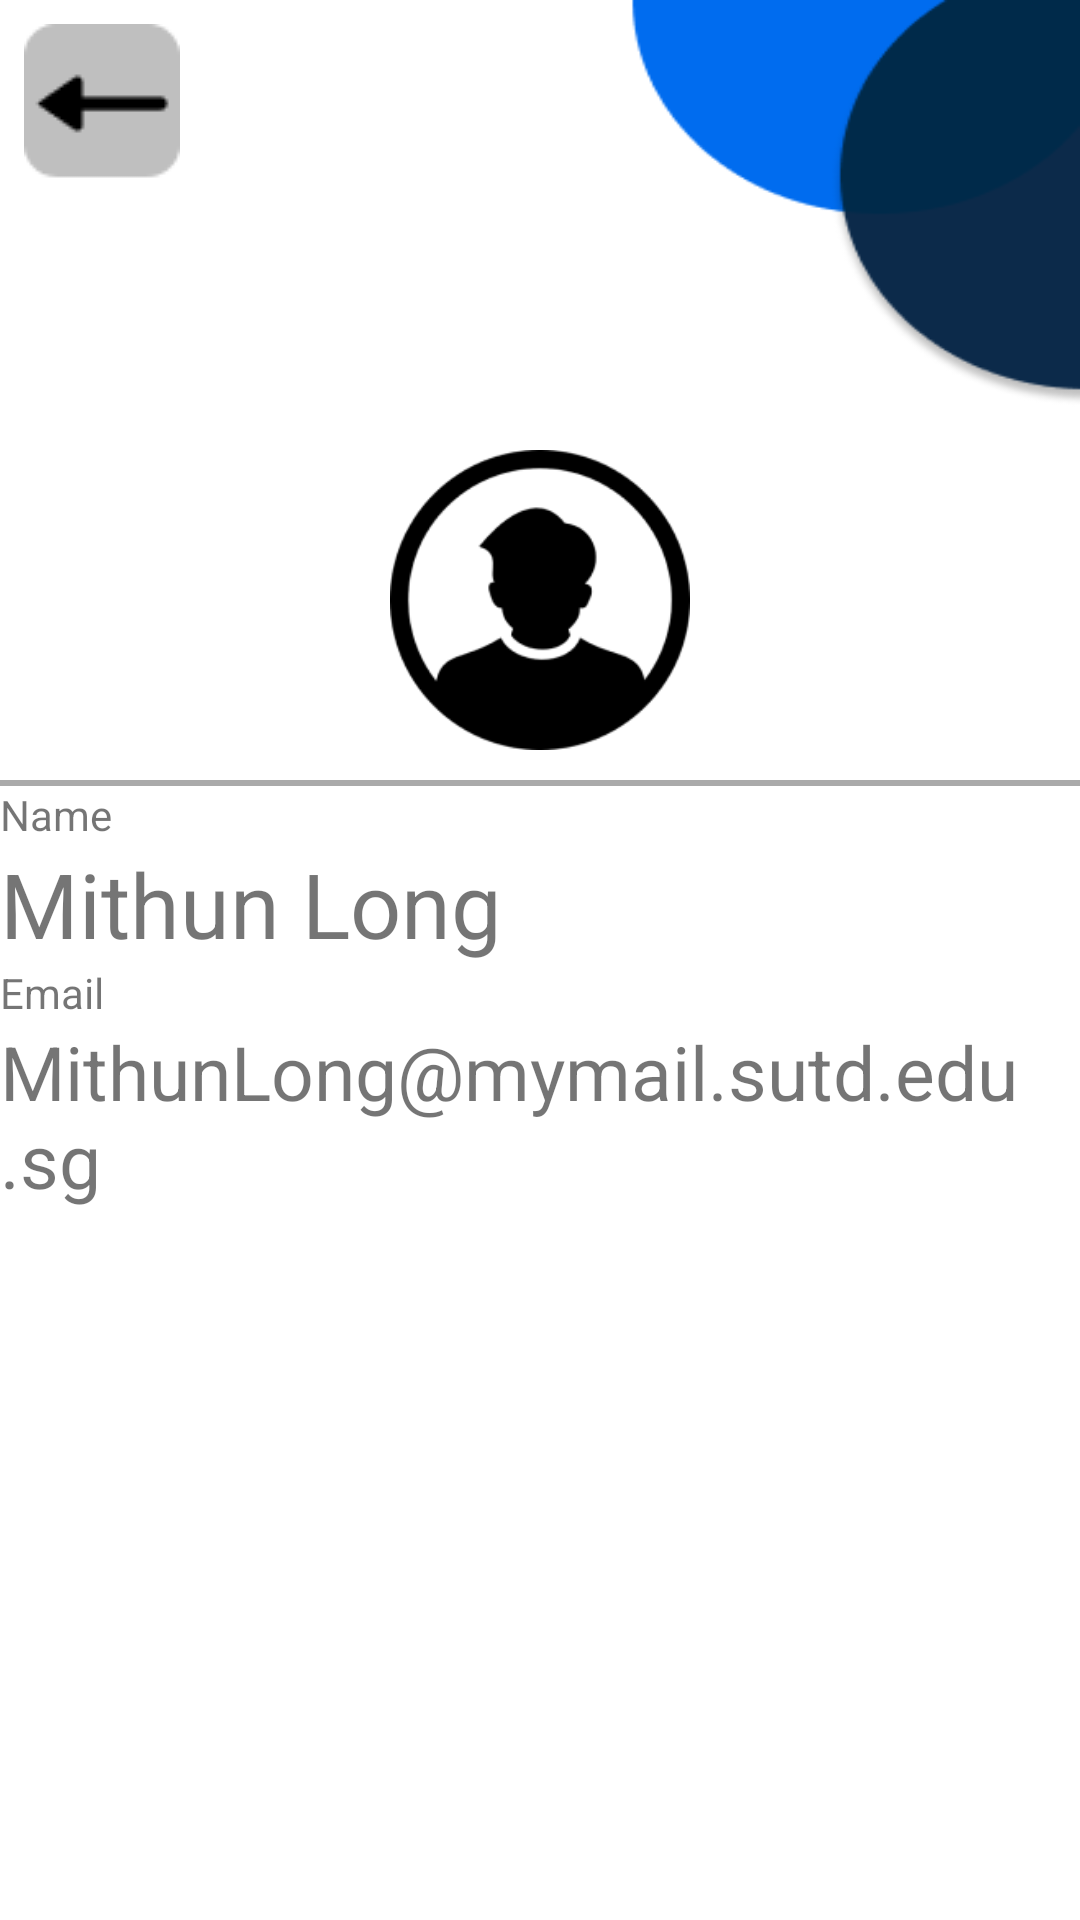

Write the Android layout XML for this screen, with the resource values it uses.
<!-- AndroidManifest.xml: application theme AppTheme -->
<!-- res/layout/activity_myprofile.xml -->
<?xml version="1.0" encoding="utf-8"?>
<androidx.constraintlayout.widget.ConstraintLayout xmlns:android="http://schemas.android.com/apk/res/android"
    xmlns:app="http://schemas.android.com/apk/res-auto"
    xmlns:tools="http://schemas.android.com/tools"
    android:layout_width="match_parent"
    android:layout_height="match_parent"
    >
    <include
        layout="@layout/back_button"
        android:id="@+id/backButton"
        android:layout_width="wrap_content"
        android:layout_height="wrap_content"
        android:layout_alignParentStart="true"
        android:layout_alignParentTop="true" />

    <LinearLayout
        android:layout_width="match_parent"
        android:layout_height="match_parent"
        android:layout_marginTop="150dp"
        android:orientation="vertical"

        >
        <LinearLayout
            android:id="@+id/linearLayout"
            android:layout_width="match_parent"
            android:layout_height="wrap_content"
            app:layout_constraintTop_toTopOf="parent"
            app:layout_constraintBottom_toBottomOf="parent"
            app:layout_constraintStart_toStartOf="parent"
            app:layout_constraintEnd_toEndOf="parent"
            app:layout_constraintVertical_bias="0.25"
            app:layout_constraintHorizontal_bias="0"
            android:orientation="vertical">
            <ImageView
                android:layout_width="100dp"
                android:layout_height="100dp"
                android:layout_gravity="center"
                android:src="@drawable/profile_picture" />
            <View
                android:layout_width="match_parent"
                android:layout_marginTop="10dp"
                android:layout_height="2dp"
                android:background="@android:color/darker_gray" />
        </LinearLayout>


        <TextView
            android:layout_width="match_parent"
            android:layout_height="wrap_content"
            android:text="Name"
            />
        <TextView
            android:id="@+id/Name_Profile"
            android:layout_width="match_parent"
            android:layout_height="wrap_content"
            android:layout_gravity="center"
            android:text="Mithun Long"
            android:textSize="30sp" />


        <TextView
            android:layout_width="match_parent"
            android:layout_height="wrap_content"
            android:text="Email"
            />
        <TextView
            android:id="@+id/Email_Profile"
            android:layout_width="match_parent"
            android:layout_height="wrap_content"
            android:layout_gravity="center"
            android:text="MithunLong@mymail.sutd.edu.sg"
            android:textSize="25sp" />

    </LinearLayout>

</androidx.constraintlayout.widget.ConstraintLayout>
<!-- res/layout/back_button.xml (included above) -->
<?xml version="1.0" encoding="utf-8"?>
<ImageButton
    xmlns:android="http://schemas.android.com/apk/res/android"
    android:id="@+id/backButton"
    android:layout_width="wrap_content"
    android:layout_height="wrap_content"
    android:src="@drawable/backbutton"
    android:padding="8dp"
    android:background="?attr/selectableItemBackgroundBorderless"
    />
<!-- resources referenced by this layout -->
<resources>
  <!-- drawable backbutton: png bitmap (drawable, 668 bytes) -->
  <!-- drawable profile_picture: png bitmap (drawable, 5948 bytes) -->
  <style name="AppTheme" parent="Theme.MaterialComponents.Light.NoActionBar">
          <item name="android:windowBackground">@drawable/bg</item>
      </style>
  <!-- drawable bg: png bitmap (drawable, 7450 bytes) -->
</resources>
